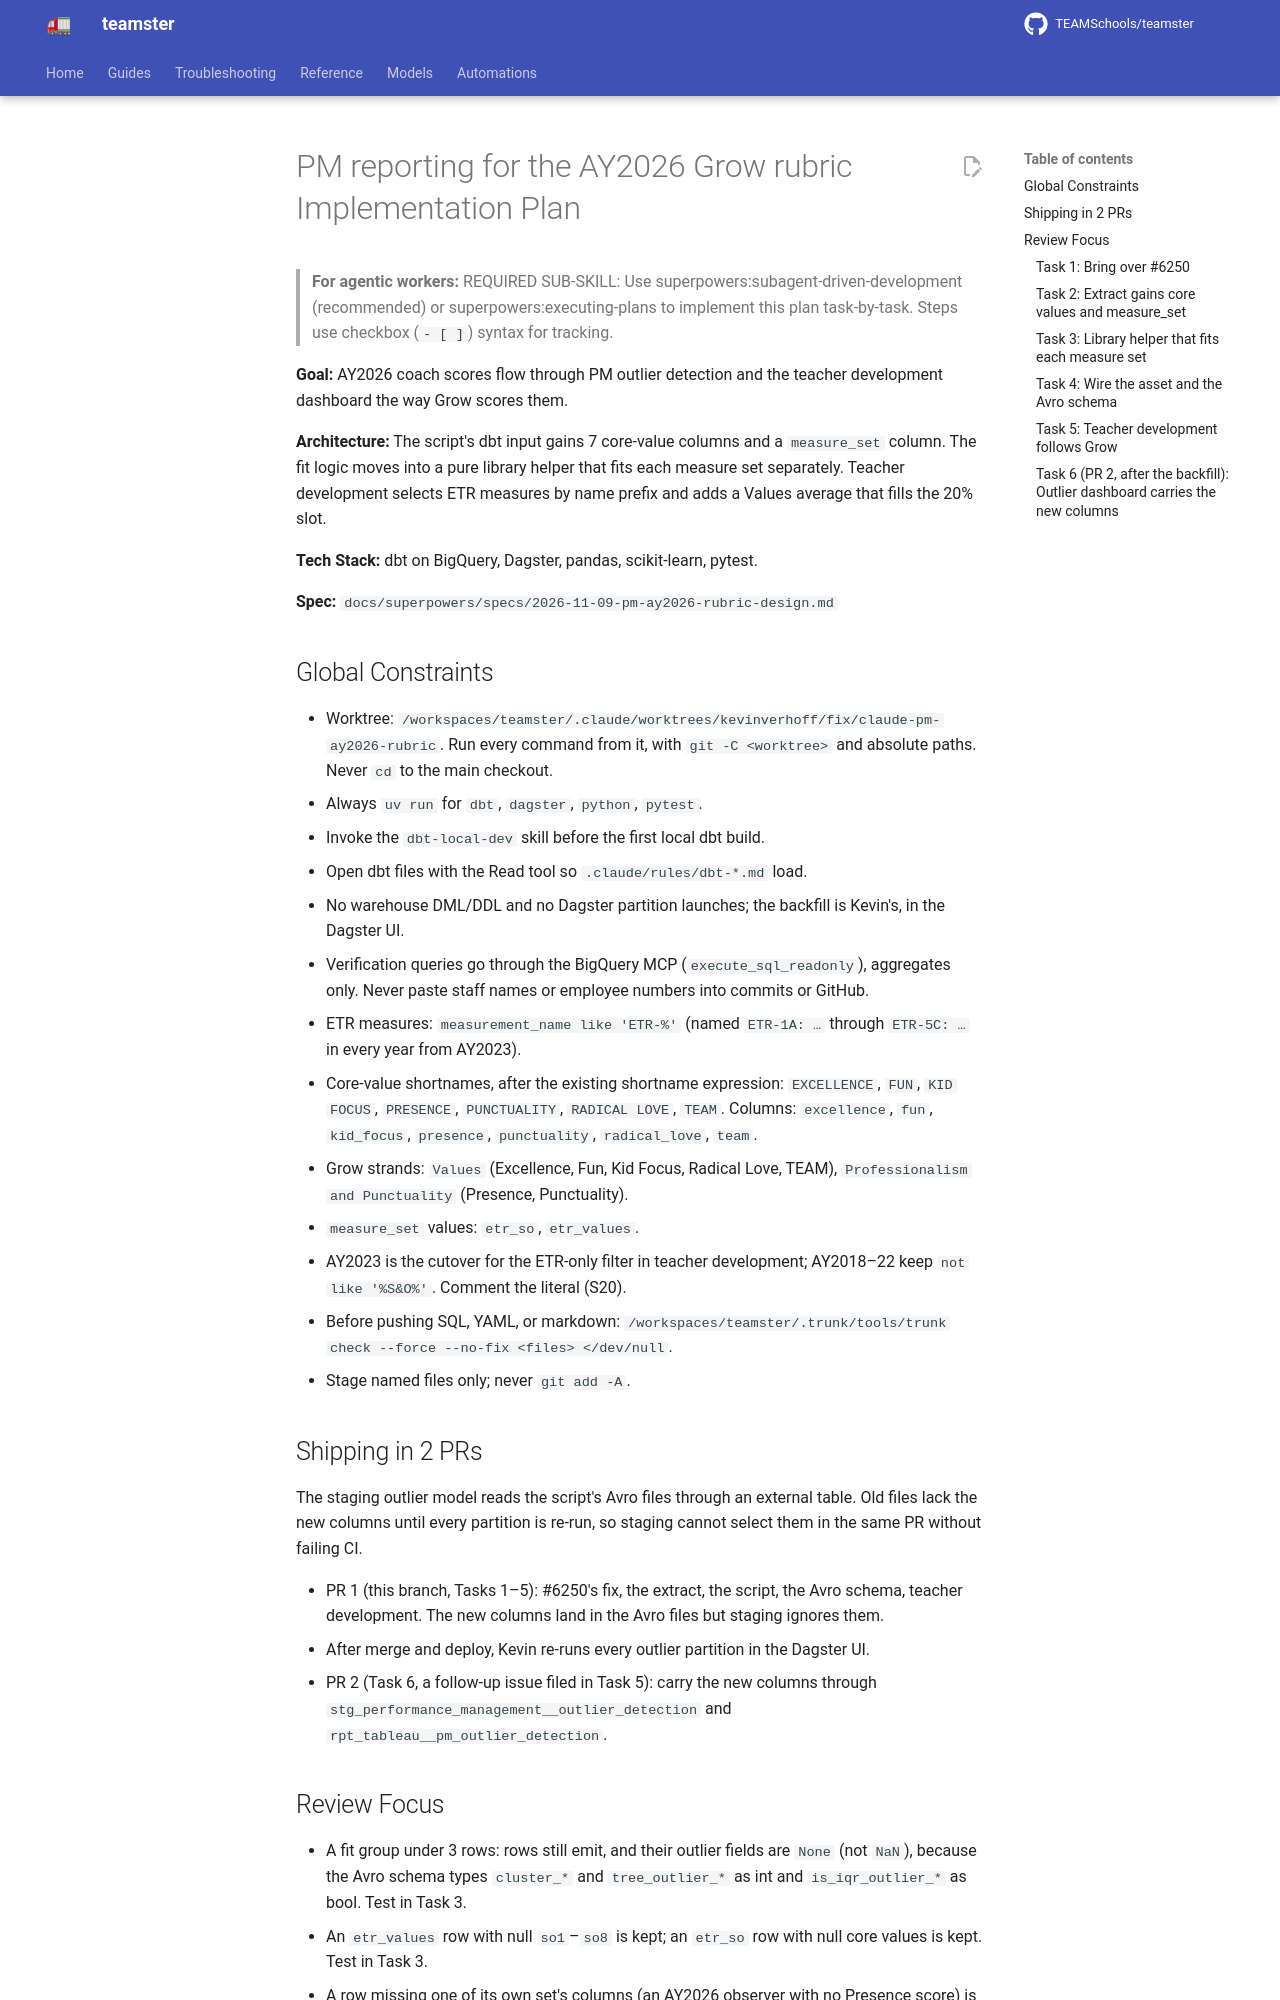

repository: TEAMSchools/teamster · page: superpowers/plans/2026-11-09-pm-ay2026-rubric/index.html · generator: mkdocs

# PM reporting for the AY2026 Grow rubric Implementation Plan

> **For agentic workers:** REQUIRED SUB-SKILL: Use
> superpowers:subagent-driven-development (recommended) or
> superpowers:executing-plans to implement this plan task-by-task. Steps use
> checkbox (`- [ ]`) syntax for tracking.

**Goal:** AY2026 coach scores flow through PM outlier detection and the teacher
development dashboard the way Grow scores them.

**Architecture:** The script's dbt input gains 7 core-value columns and a
`measure_set` column. The fit logic moves into a pure library helper that fits
each measure set separately. Teacher development selects ETR measures by name
prefix and adds a Values average that fills the 20% slot.

**Tech Stack:** dbt on BigQuery, Dagster, pandas, scikit-learn, pytest.

**Spec:** `docs/superpowers/specs/2026-11-09-pm-ay2026-rubric-design.md`

## Global Constraints

- Worktree:
  `/workspaces/teamster/.claude/worktrees/kevinverhoff/fix/claude-pm-ay2026-rubric`.
  Run every command from it, with `git -C <worktree>` and absolute paths. Never
  `cd` to the main checkout.
- Always `uv run` for `dbt`, `dagster`, `python`, `pytest`.
- Invoke the `dbt-local-dev` skill before the first local dbt build.
- Open dbt files with the Read tool so `.claude/rules/dbt-*.md` load.
- No warehouse DML/DDL and no Dagster partition launches; the backfill is
  Kevin's, in the Dagster UI.
- Verification queries go through the BigQuery MCP (`execute_sql_readonly`),
  aggregates only. Never paste staff names or employee numbers into commits or
  GitHub.
- ETR measures: `measurement_name like 'ETR-%'` (named `ETR-1A: …` through
  `ETR-5C: …` in every year from AY2023).
- Core-value shortnames, after the existing shortname expression: `EXCELLENCE`,
  `FUN`, `KID FOCUS`, `PRESENCE`, `PUNCTUALITY`, `RADICAL LOVE`, `TEAM`.
  Columns: `excellence`, `fun`, `kid_focus`, `presence`, `punctuality`,
  `radical_love`, `team`.
- Grow strands: `Values` (Excellence, Fun, Kid Focus, Radical Love, TEAM),
  `Professionalism and Punctuality` (Presence, Punctuality).
- `measure_set` values: `etr_so`, `etr_values`.
- AY2023 is the cutover for the ETR-only filter in teacher development;
  AY2018–22 keep `not like '%S&O%'`. Comment the literal (S20).
- Before pushing SQL, YAML, or markdown:
  `/workspaces/teamster/.trunk/tools/trunk check --force --no-fix <files> </dev/null`.
- Stage named files only; never `git add -A`.

## Shipping in 2 PRs

The staging outlier model reads the script's Avro files through an external
table. Old files lack the new columns until every partition is re-run, so
staging cannot select them in the same PR without failing CI.

- PR 1 (this branch, Tasks 1–5): #6250's fix, the extract, the script, the Avro
  schema, teacher development. The new columns land in the Avro files but
  staging ignores them.
- After merge and deploy, Kevin re-runs every outlier partition in the Dagster
  UI.
- PR 2 (Task 6, a follow-up issue filed in Task 5): carry the new columns
  through `stg_performance_management__outlier_detection` and
  `rpt_tableau__pm_outlier_detection`.
